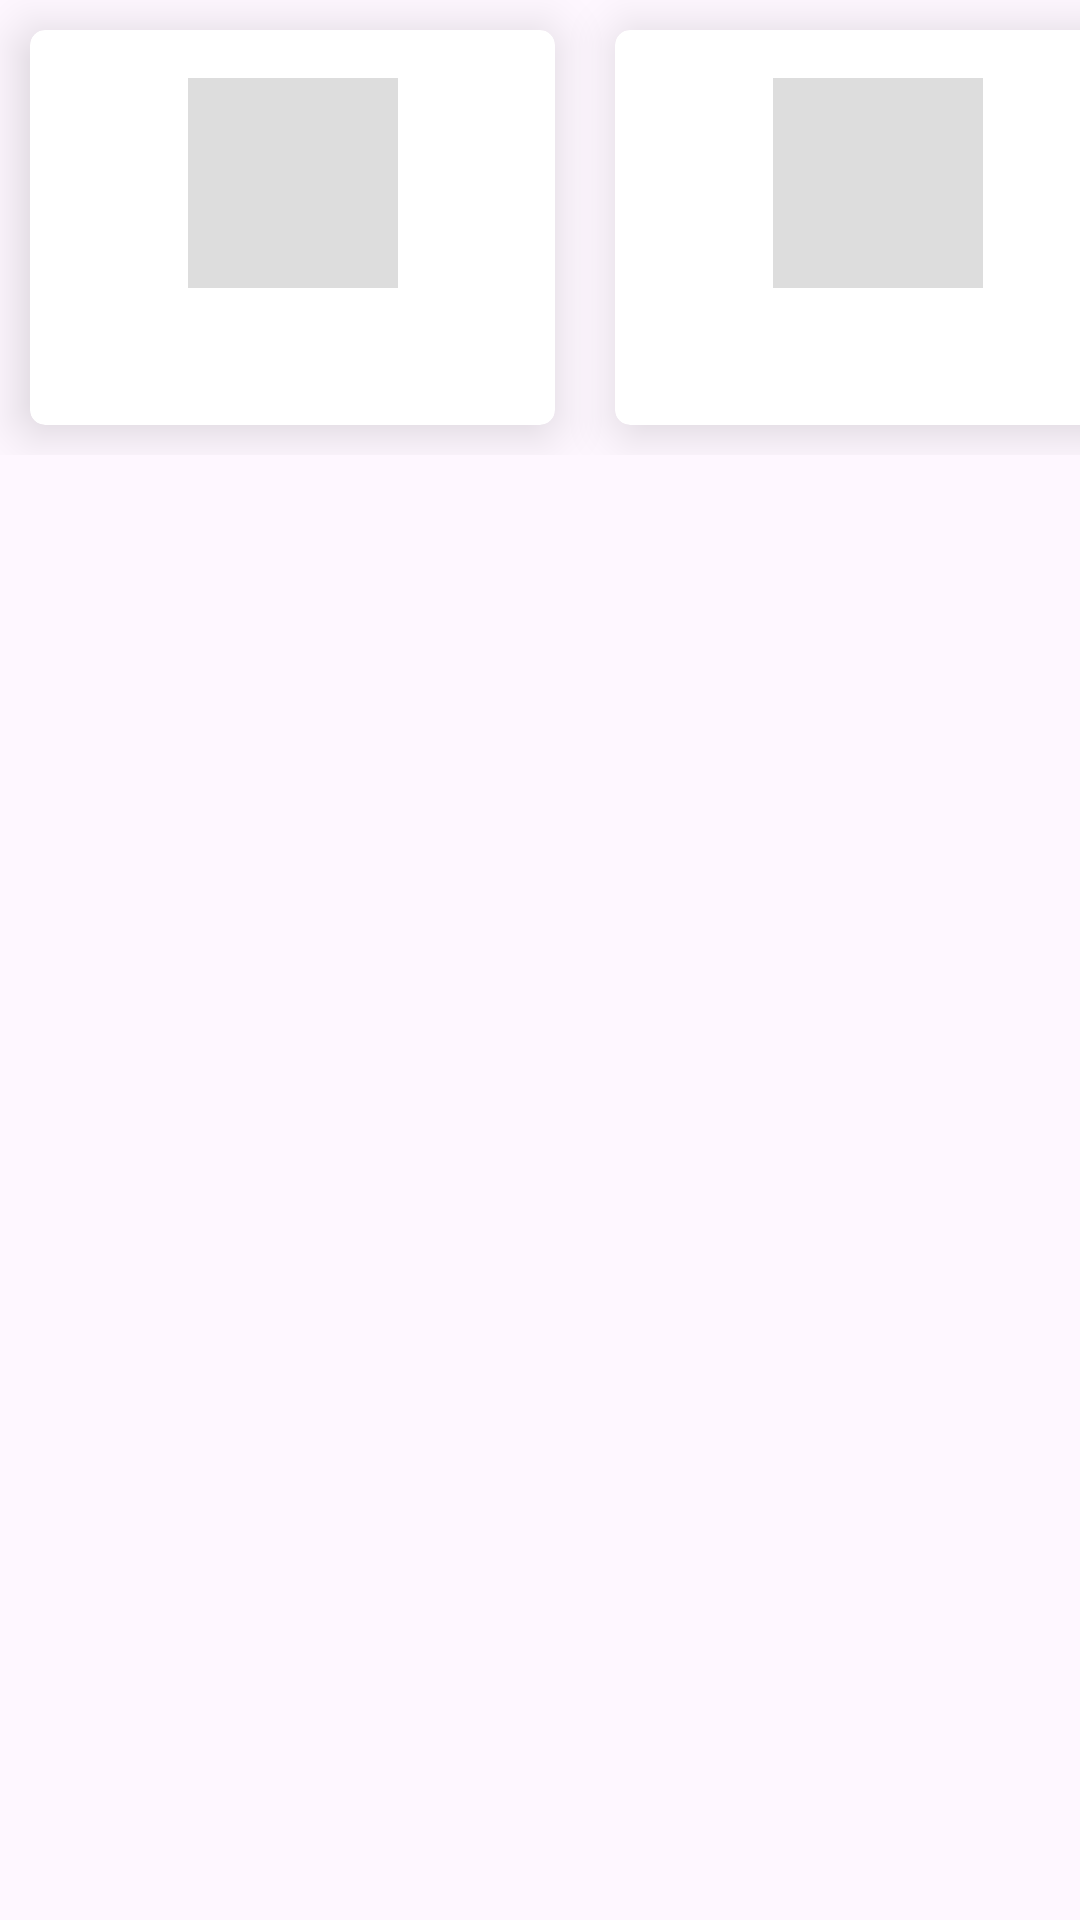

The Android layout XML behind this screen, and the referenced resources:
<!-- AndroidManifest.xml: application theme Theme.AdminQuiz -->
<!-- res/layout/shimmer_dialog.xml -->
<?xml version="1.0" encoding="utf-8"?>
<androidx.constraintlayout.widget.ConstraintLayout xmlns:android="http://schemas.android.com/apk/res/android"
    android:layout_width="match_parent"
    xmlns:app="http://schemas.android.com/apk/res-auto"
    xmlns:tools="http://schemas.android.com/tools"
    android:layout_margin="3dp"
    android:layout_height="match_parent">

    <LinearLayout
        android:layout_width="match_parent"
        android:layout_height="wrap_content"
        android:orientation="horizontal"
        android:weightSum="1"
        app:layout_constraintEnd_toEndOf="parent"
        app:layout_constraintStart_toStartOf="parent"
        app:layout_constraintTop_toTopOf="parent">

        <androidx.cardview.widget.CardView
            android:layout_width="175dp"
            android:layout_height="wrap_content"
            android:layout_margin="10dp"
            app:cardCornerRadius="5dp"
            app:cardElevation="10dp">

            <androidx.constraintlayout.widget.ConstraintLayout
                android:layout_width="175dp"
                android:layout_height="match_parent">

                <ImageView
                    android:id="@+id/categoryImage"
                    android:layout_width="70dp"
                    android:layout_height="70dp"
                    android:layout_marginTop="16dp"
                    app:layout_constraintEnd_toEndOf="parent"
                    app:layout_constraintStart_toStartOf="parent"
                    app:layout_constraintTop_toTopOf="parent"
                    android:background="#DDDDDD" />

                <TextView
                    android:id="@+id/categoryName"
                    android:layout_width="wrap_content"
                    android:layout_height="wrap_content"
                    android:layout_marginTop="8dp"
                    android:layout_marginBottom="16dp"
                    android:background="#DDDDDD"
                    android:textSize="16sp"
                    android:textStyle="bold"
                    app:layout_constraintBottom_toBottomOf="parent"
                    app:layout_constraintEnd_toEndOf="parent"
                    app:layout_constraintStart_toStartOf="parent"
                    app:layout_constraintTop_toBottomOf="@+id/categoryImage" />
            </androidx.constraintlayout.widget.ConstraintLayout>
        </androidx.cardview.widget.CardView>
        <androidx.cardview.widget.CardView
            android:layout_width="175dp"
            android:layout_height="wrap_content"
            android:layout_margin="10dp"
            app:cardCornerRadius="5dp"
            app:cardElevation="10dp">

            <androidx.constraintlayout.widget.ConstraintLayout
                android:layout_width="match_parent"
                android:layout_height="match_parent">

                <ImageView
                    android:id="@+id/categoryImages"
                    android:layout_width="70dp"
                    android:layout_height="70dp"
                    android:layout_marginTop="16dp"
                    app:layout_constraintEnd_toEndOf="parent"
                    app:layout_constraintStart_toStartOf="parent"
                    app:layout_constraintTop_toTopOf="parent"
                    android:background="#DDDDDD" />

                <TextView
                    android:id="@+id/categoryNames"
                    android:layout_width="wrap_content"
                    android:layout_height="wrap_content"
                    android:layout_marginTop="8dp"
                    android:layout_marginBottom="16dp"
                    android:background="#DDDDDD"
                    android:textSize="16sp"
                    android:textStyle="bold"
                    app:layout_constraintBottom_toBottomOf="parent"
                    app:layout_constraintEnd_toEndOf="parent"
                    app:layout_constraintStart_toStartOf="parent"
                    app:layout_constraintTop_toBottomOf="@+id/categoryImages" />
            </androidx.constraintlayout.widget.ConstraintLayout>
        </androidx.cardview.widget.CardView>
    </LinearLayout>






</androidx.constraintlayout.widget.ConstraintLayout>
<!-- resources referenced by this layout -->
<resources>
  <style name="Theme.AdminQuiz" parent="Base.Theme.AdminQuiz" />
  <style name="Base.Theme.AdminQuiz" parent="Theme.Material3.DayNight.NoActionBar">
          
          -- <item name="colorPrimary">@color/lightblue</item> --&gt;
      </style>
  <color name="lightblue">#90D5FF</color>
</resources>
